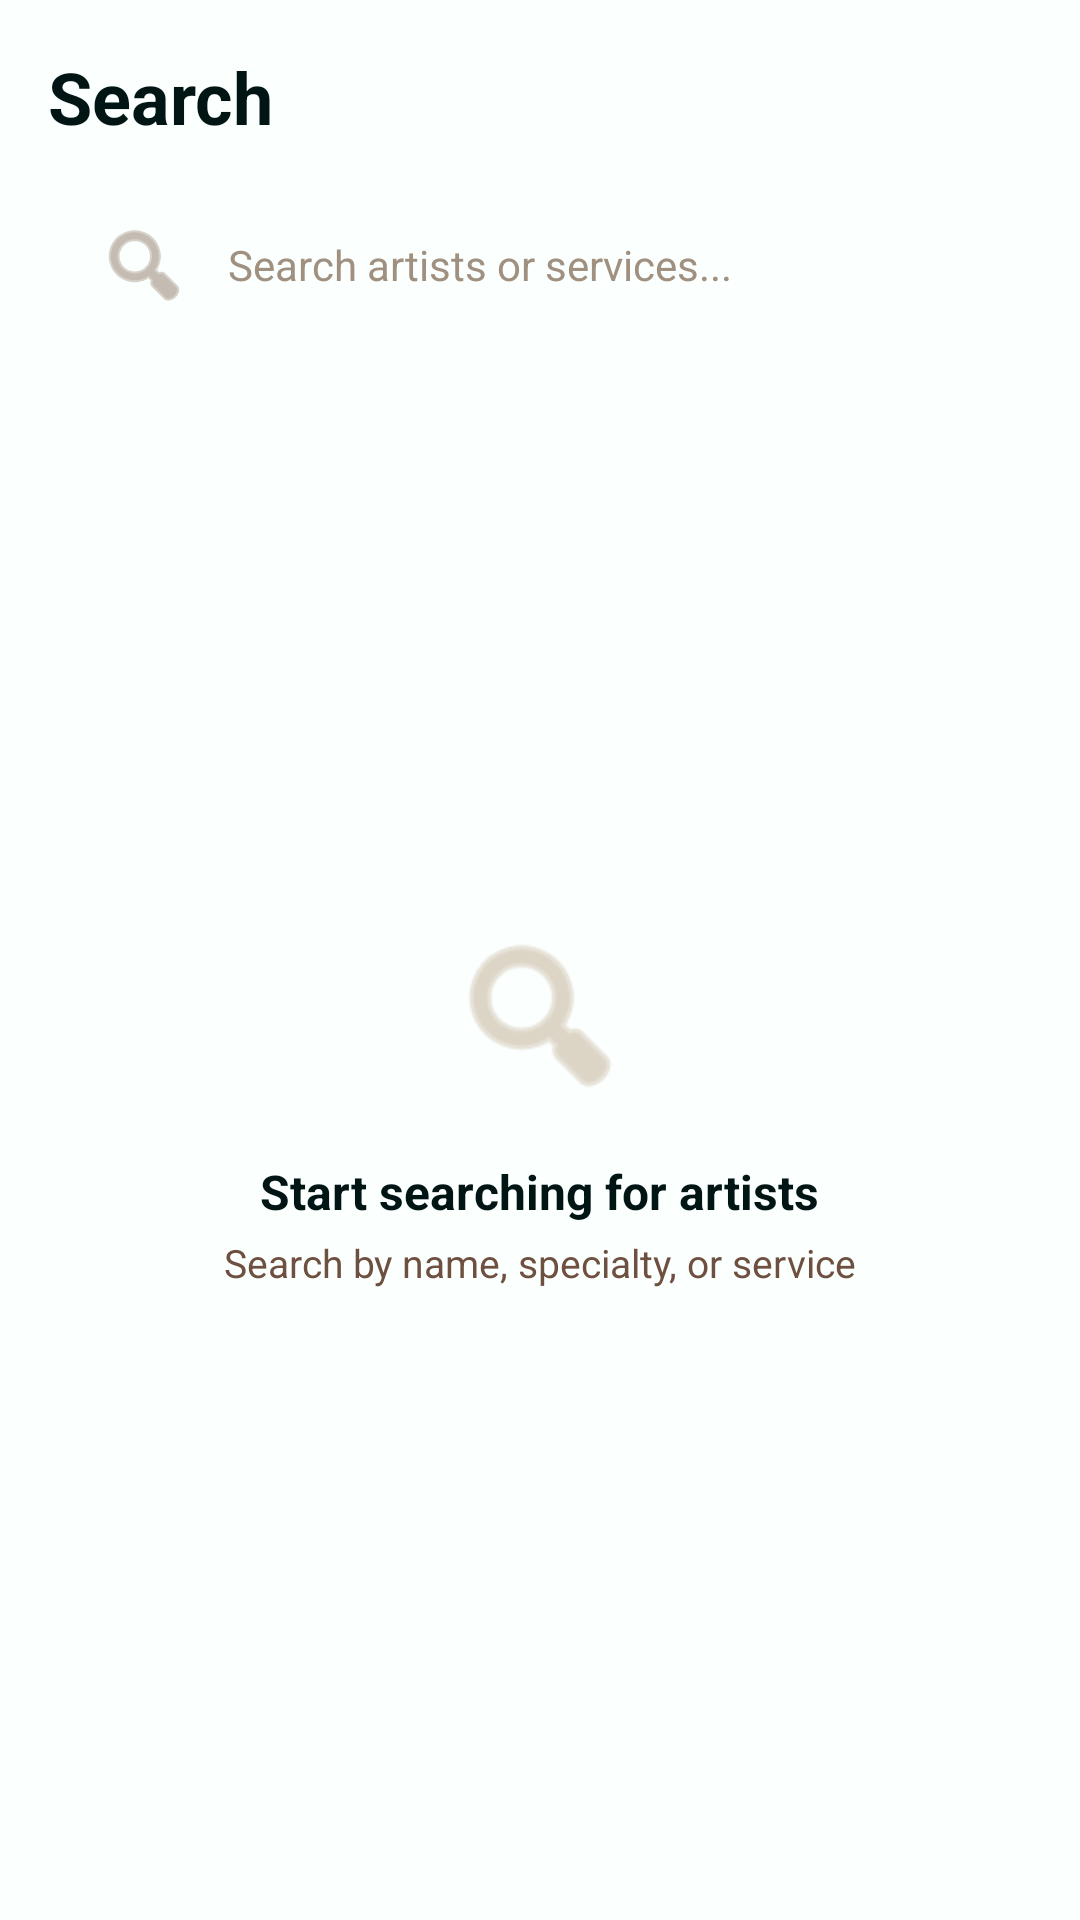

Layout XML and referenced resources for this Android screen:
<!-- AndroidManifest.xml: application theme Theme.GlamSched -->
<!-- res/layout/fragment_search.xml -->
<?xml version="1.0" encoding="utf-8"?>
<LinearLayout xmlns:android="http://schemas.android.com/apk/res/android"
    android:layout_width="match_parent"
    android:layout_height="match_parent"
    android:background="@color/white"
    android:orientation="vertical"
    android:padding="16dp">

    <TextView
        android:layout_width="wrap_content"
        android:layout_height="wrap_content"
        android:text="Search"
        android:textColor="@color/ink_black"
        android:textSize="24sp"
        android:textStyle="bold" />

    
    <EditText
        android:id="@+id/etSearch"
        android:layout_width="match_parent"
        android:layout_height="48dp"
        android:layout_marginTop="16dp"
        android:background="@drawable/bg_search_bar"
        android:drawableStart="@android:drawable/ic_menu_search"
        android:drawablePadding="12dp"
        android:drawableTint="@color/text_hint"
        android:hint="Search artists or services..."
        android:paddingHorizontal="16dp"
        android:textColor="@color/ink_black"
        android:textColorHint="@color/text_hint"
        android:textSize="14sp"
        android:inputType="text" />

    
    <LinearLayout
        android:id="@+id/emptyState"
        android:layout_width="match_parent"
        android:layout_height="0dp"
        android:layout_weight="1"
        android:gravity="center"
        android:orientation="vertical">

        <ImageView
            android:layout_width="64dp"
            android:layout_height="64dp"
            android:src="@android:drawable/ic_menu_search"
            android:tint="@color/input_border" />

        <TextView
            android:layout_width="wrap_content"
            android:layout_height="wrap_content"
            android:layout_marginTop="16dp"
            android:text="Start searching for artists"
            android:textColor="@color/ink_black"
            android:textSize="16sp"
            android:textStyle="bold" />

        <TextView
            android:layout_width="wrap_content"
            android:layout_height="wrap_content"
            android:layout_marginTop="4dp"
            android:text="Search by name, specialty, or service"
            android:textColor="@color/text_secondary"
            android:textSize="13sp" />
    </LinearLayout>

</LinearLayout>
<!-- resources referenced by this layout -->
<resources>
  <color name="ink_black">#001514</color>
  <color name="input_border">#c8b8a0</color>
  <color name="text_hint">#a09080</color>
  <color name="text_secondary">#6e5040</color>
  <color name="white">#FBFFFE</color>
  <style name="Theme.GlamSched" parent="Theme.MaterialComponents.Light.NoActionBar">
          <item name="colorPrimary">@color/garnet</item>
          <item name="colorPrimaryVariant">@color/rust</item>
          <item name="colorOnPrimary">@color/white</item>
          <item name="colorSecondary">@color/gold</item>
          <item name="colorOnSecondary">@color/ink_black</item>
          <item name="android:statusBarColor">@color/ink_black</item>
          <item name="android:navigationBarColor">@color/ink_black</item>
          <item name="android:windowBackground">@color/card_bg</item>
  
          
          <item name="textInputStyle">@style/GlamSched.TextInputLayout</item>
      </style>
  <color name="garnet">#6B0504</color>
  <color name="rust">#A3320B</color>
  <color name="gold">#E6AF2E</color>
  <color name="card_bg">#FBFFFE</color>
  <style name="GlamSched.TextInputLayout" parent="Widget.MaterialComponents.TextInputLayout.OutlinedBox">
          <item name="boxStrokeColor">@color/text_input_stroke</item>
          <item name="hintTextColor">@color/rust</item>
          <item name="boxBackgroundColor">@color/input_bg</item>
          <item name="boxCornerRadiusTopStart">10dp</item>
          <item name="boxCornerRadiusTopEnd">10dp</item>
          <item name="boxCornerRadiusBottomStart">10dp</item>
          <item name="boxCornerRadiusBottomEnd">10dp</item>
      </style>
  <color name="input_bg">#faf8f4</color>
</resources>
